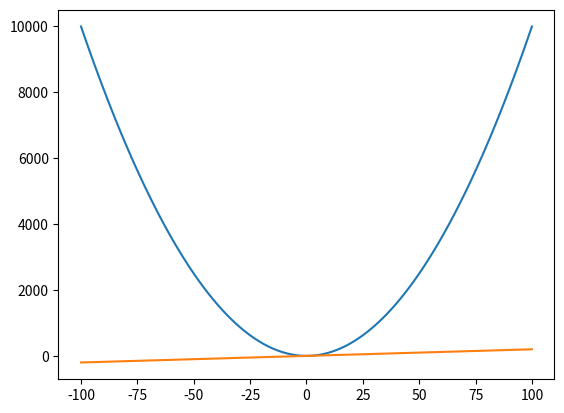

This chart was generated by the following Python code:
import matplotlib.pyplot as plt
import numpy as np

def derivative():
    x=np.linspace(-100,100,100)
    y=x**2
    der=2*x
    plt.plot(x,y)
    plt.plot(x,der)
    plt.show()

def main():
    derivative()

if __name__ == '__main__':
    main()

